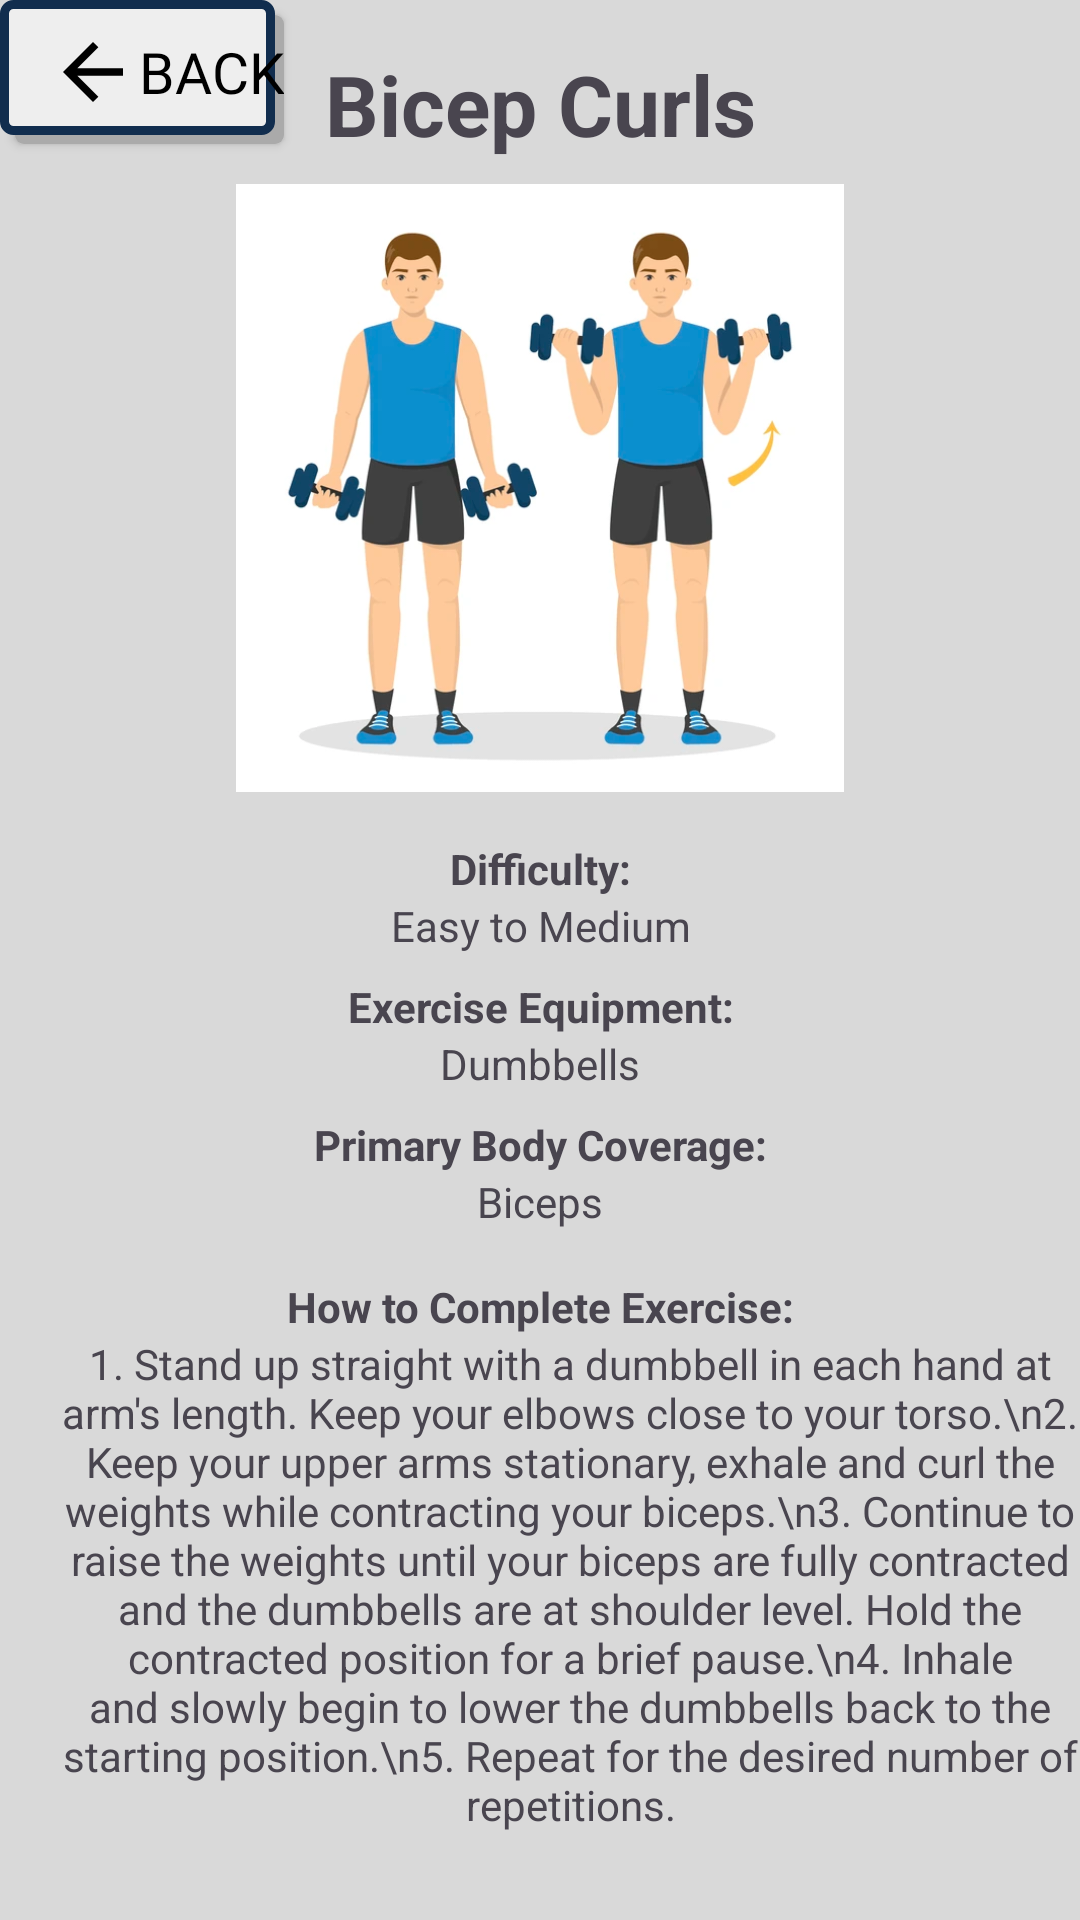

Write the Android layout XML for this screen, with the resource values it uses.
<!-- AndroidManifest.xml: application theme Theme.FitGuide -->
<!-- res/layout/activity_bicep_curls.xml -->
<?xml version="1.0" encoding="utf-8"?>
<androidx.constraintlayout.widget.ConstraintLayout xmlns:android="http://schemas.android.com/apk/res/android"
    android:id="@+id/workout_bicep_curls"
    xmlns:app="http://schemas.android.com/apk/res-auto"
    xmlns:tools="http://schemas.android.com/tools"
    android:layout_width="match_parent"
    android:layout_height="match_parent"
    android:background="#D9D9D9">

    <Button
        android:id="@+id/back_button"
        android:layout_width="wrap_content"
        android:layout_height="wrap_content"
        android:text="Back"
        android:paddingTop="8dp"
        android:paddingBottom="8dp"
        android:paddingStart="16dp"
        android:background="@drawable/button_background"
        android:drawableLeft="@drawable/arrow_back"
        android:fontFamily="@font/jockey_one"
        android:textColor="@color/black"
        android:textSize="19sp"
        app:backgroundTint="@null"
        app:layout_constraintStart_toStartOf="parent"
        app:layout_constraintTop_toTopOf="parent" />

    
    <TextView
        android:id="@+id/exerciseTitle"
        android:layout_width="0dp"
        android:layout_height="wrap_content"
        android:layout_marginTop="16dp"
        android:text="Bicep Curls"
        android:textStyle="bold"
        android:textAlignment="center"
        android:textSize="28sp"
        app:layout_constraintEnd_toEndOf="parent"
        app:layout_constraintStart_toStartOf="parent"
        app:layout_constraintTop_toTopOf="parent" />

    
    <ImageView
        android:id="@+id/exerciseImage"
        android:layout_width="0dp"
        android:layout_height="0dp"
        android:layout_marginTop="8dp"
        android:scaleType="fitCenter"
        android:src="@drawable/bicep_curls"
    app:layout_constraintDimensionRatio="H,16:9"
    app:layout_constraintEnd_toEndOf="parent"
    app:layout_constraintStart_toStartOf="parent"
    app:layout_constraintTop_toBottomOf="@+id/exerciseTitle" />

    
    <TextView
        android:id="@+id/difficultyLabel"
        android:layout_width="wrap_content"
        android:layout_height="wrap_content"
        android:layout_marginTop="16dp"
        android:text="Difficulty:"
        android:textStyle="bold"
        android:textAlignment="center"
        app:layout_constraintEnd_toEndOf="parent"
        app:layout_constraintStart_toStartOf="parent"
        app:layout_constraintTop_toBottomOf="@+id/exerciseImage" />

    
    <TextView
        android:id="@+id/difficultyValue"
        android:layout_width="wrap_content"
        android:layout_height="wrap_content"
        android:text="Easy to Medium"
        android:textAlignment="center"
        app:layout_constraintTop_toBottomOf="@+id/difficultyLabel"
        app:layout_constraintEnd_toEndOf="parent"
        app:layout_constraintStart_toStartOf="parent" />

    
    <TextView
        android:id="@+id/equipmentLabel"
        android:layout_width="wrap_content"
        android:layout_height="wrap_content"
        android:layout_marginTop="8dp"
        android:text="Exercise Equipment:"
        android:textStyle="bold"
        android:textAlignment="center"
        app:layout_constraintEnd_toEndOf="parent"
        app:layout_constraintStart_toStartOf="parent"
        app:layout_constraintTop_toBottomOf="@+id/difficultyValue" />

    
    <TextView
        android:id="@+id/equipmentValue"
        android:layout_width="wrap_content"
        android:layout_height="wrap_content"
        android:text="Dumbbells"
        android:textAlignment="center"
        app:layout_constraintTop_toBottomOf="@+id/equipmentLabel"
        app:layout_constraintEnd_toEndOf="parent"
        app:layout_constraintStart_toStartOf="parent" />

    
    <TextView
        android:id="@+id/bodyCoverageLabel"
        android:layout_width="wrap_content"
        android:layout_height="wrap_content"
        android:layout_marginTop="8dp"
        android:text="Primary Body Coverage:"
        android:textStyle="bold"
        android:textAlignment="center"
        app:layout_constraintEnd_toEndOf="parent"
        app:layout_constraintStart_toStartOf="parent"
        app:layout_constraintTop_toBottomOf="@+id/equipmentValue" />

    
    <TextView
        android:id="@+id/bodyCoverageValue"
        android:layout_width="wrap_content"
        android:layout_height="wrap_content"
        android:text="Biceps"
        android:textAlignment="center"
        app:layout_constraintTop_toBottomOf="@+id/bodyCoverageLabel"
        app:layout_constraintEnd_toEndOf="parent"
        app:layout_constraintStart_toStartOf="parent" />

    
    <TextView
        android:id="@+id/howToLabel"
        android:layout_width="wrap_content"
        android:layout_height="wrap_content"
        android:layout_marginTop="16dp"
        android:text="How to Complete Exercise:"
        android:textStyle="bold"
        android:textAlignment="center"
        app:layout_constraintEnd_toEndOf="parent"
        app:layout_constraintStart_toStartOf="parent"
        app:layout_constraintTop_toBottomOf="@+id/bodyCoverageValue" />

    <ScrollView
        android:layout_width="0dp"
        android:layout_height="0dp"
        app:layout_constraintTop_toBottomOf="@+id/howToLabel"
        app:layout_constraintBottom_toBottomOf="parent"
        app:layout_constraintStart_toStartOf="@+id/exerciseImage"
        app:layout_constraintEnd_toEndOf="@+id/exerciseImage">

        
        <TextView
            android:id="@+id/howToInstructions"
            android:layout_width="match_parent"
            android:layout_height="wrap_content"
            android:text="1. Stand up straight with a dumbbell in each hand at arm's length. Keep your elbows close to your torso.\n2. Keep your upper arms stationary, exhale and curl the weights while contracting your biceps.\n3. Continue to raise the weights until your biceps are fully contracted and the dumbbells are at shoulder level. Hold the contracted position for a brief pause.\n4. Inhale and slowly begin to lower the dumbbells back to the starting position.\n5. Repeat for the desired number of repetitions."
            android:textAlignment="center"
            android:paddingStart="20dp" />
    </ScrollView>

</androidx.constraintlayout.widget.ConstraintLayout>
<!-- resources referenced by this layout -->
<resources>
  <color name="black">#FF000000</color>
  <!-- drawable arrow_back (drawable) -->
  <vector xmlns:android="http://schemas.android.com/apk/res/android"
      android:width="30dp"
      android:height="30dp"
      android:viewportWidth="960"
      android:viewportHeight="960">
    <path
        android:fillColor="#FF000000"
        android:pathData="m313,520 l224,224 -57,56 -320,-320 320,-320 57,56 -224,224h487v80L313,520Z"/>
  </vector>
  <!-- drawable bicep_curls: png bitmap (drawable, 138193 bytes) -->
  <!-- drawable button_background (drawable) -->
  <?xml version="1.0" encoding="utf-8"?>
  <ripple xmlns:android="http://schemas.android.com/apk/res/android"
      android:color="@color/border_color">
  
      
      <item android:id="@android:id/mask">
          <shape android:shape="rectangle">
              <solid android:color="#EEEEEE" />
              <corners android:radius="3dp" />
          </shape>
      </item>
      
      <item android:left="5dp" android:top="5dp">
          <shape>
              <solid android:color="@android:color/darker_gray" />
              <corners android:radius="3dp" />
          </shape>
      </item>
      
      <item android:right="3dp" android:bottom="3dp">
          <shape xmlns:android="http://schemas.android.com/apk/res/android"
              android:shape="rectangle">
              <solid android:color="#EEEEEE"/>
              <corners android:radius="3dp" />
              <stroke android:width="3dp" android:color="#112D4E" />
          </shape>
      </item>
  </ripple>
  <style name="Theme.FitGuide" parent="Base.Theme.FitGuide" />
  <style name="Base.Theme.FitGuide" parent="Theme.Material3.DayNight.NoActionBar">
          
          
      </style>
</resources>
